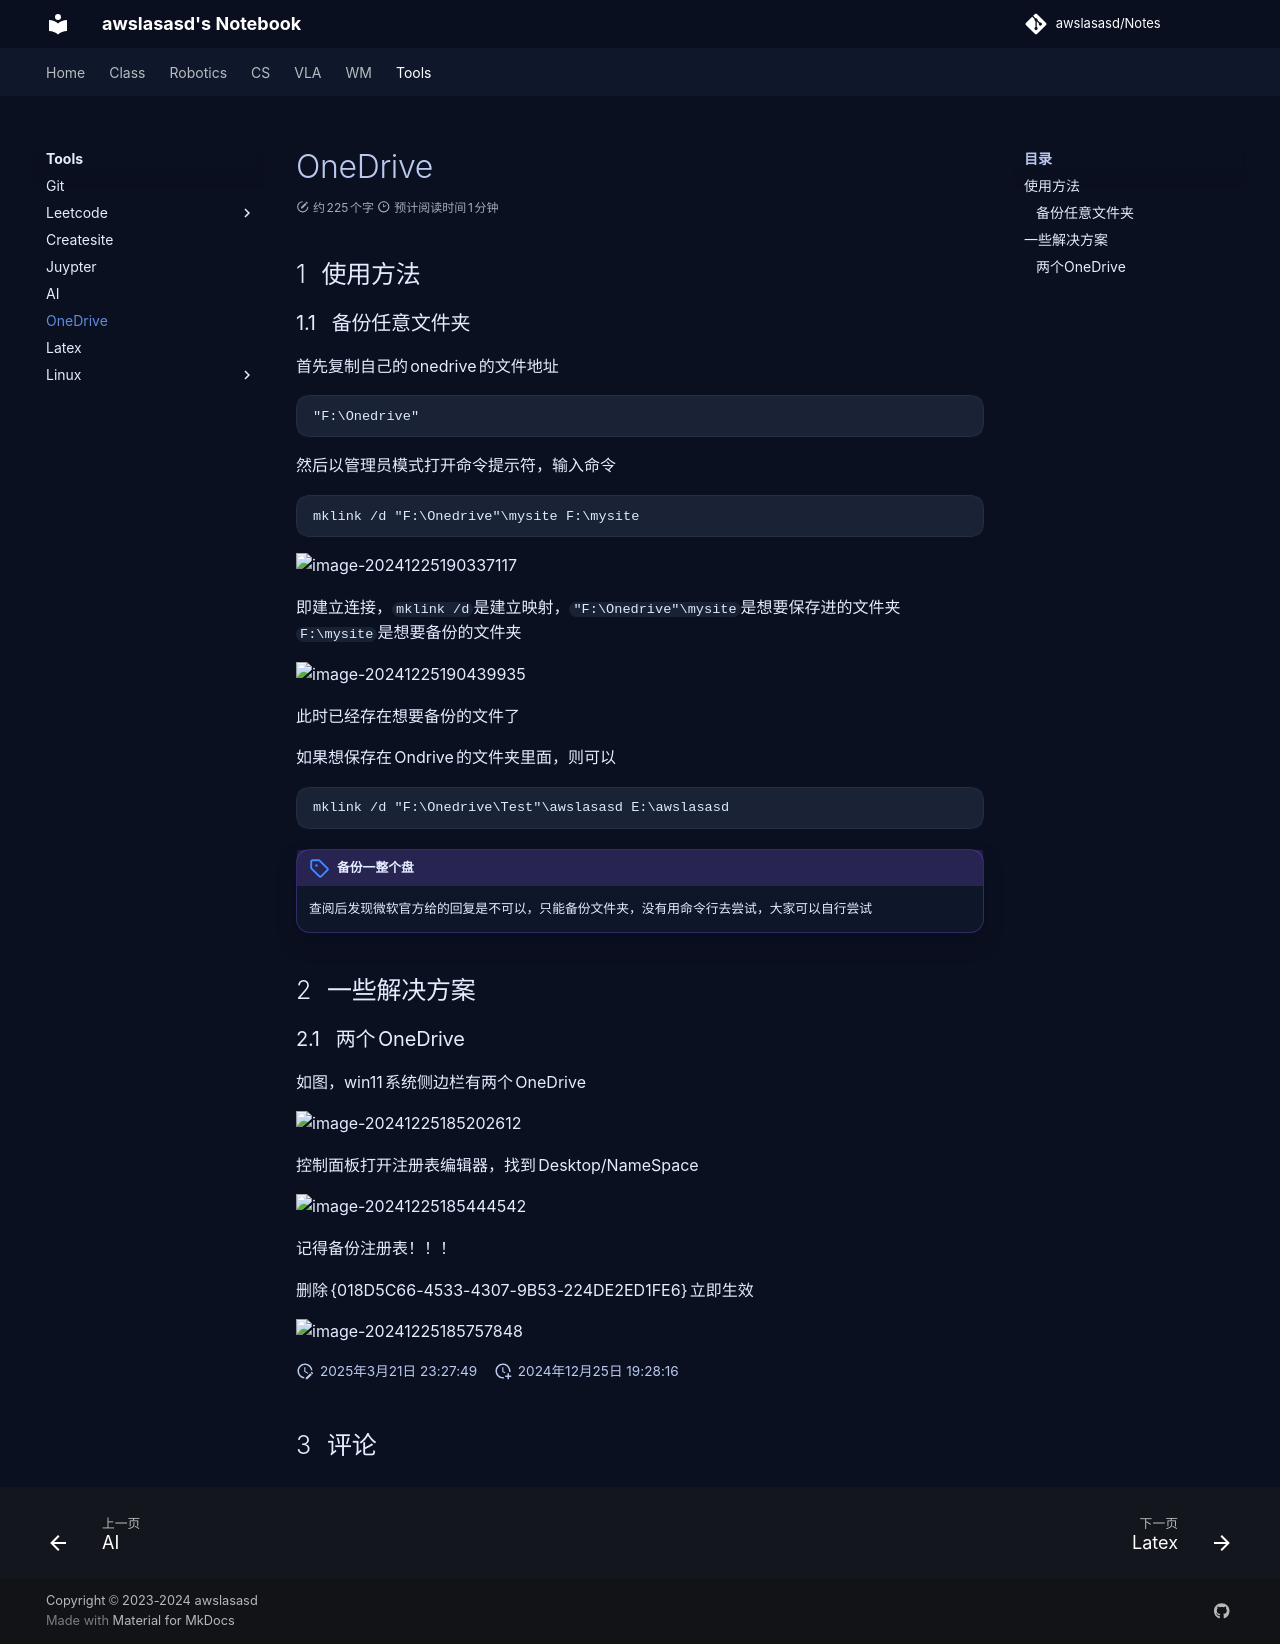

repository: awslasasd/awslasasd.github.io · page: Tools/OneDrive/index.html · generator: mkdocs

---
comments: true
---

# OneDrive

## 使用方法

### 备份任意文件夹

首先复制自己的onedrive的文件地址

```
"F:\Onedrive"
```

然后以管理员模式打开命令提示符，输入命令

```
mklink /d "F:\Onedrive"\mysite F:\mysite 
```

![image-20241225190337117](https://zyysite.oss-cn-hangzhou.aliyuncs.com/202412251903150.png)

即建立连接，`mklink /d`是建立映射，`"F:\Onedrive"\mysite`是想要保存进的文件夹 `F:\mysite`是想要备份的文件夹

![image-20241225190439935](https://zyysite.oss-cn-hangzhou.aliyuncs.com/202412251904039.png)

此时已经存在想要备份的文件了

如果想保存在Ondrive的文件夹里面，则可以

```
mklink /d "F:\Onedrive\Test"\awslasasd E:\awslasasd 
```



!!! note "备份一整个盘"
	查阅后发现微软官方给的回复是不可以，只能备份文件夹，没有用命令行去尝试，大家可以自行尝试<br>



## 一些解决方案

### 两个OneDrive

如图，win11系统侧边栏有两个OneDrive

![image-20241225185202612](https://zyysite.oss-cn-hangzhou.aliyuncs.com/202412251852758.png)

控制面板打开注册表编辑器，找到Desktop/NameSpace

![image-20241225185444542](https://zyysite.oss-cn-hangzhou.aliyuncs.com/202412251854591.png)

记得备份注册表！！！

删除{018D5C66-4533-4307-9B53-224DE2ED1FE6}立即生效

![image-20241225185757848](https://zyysite.oss-cn-hangzhou.aliyuncs.com/202412251857001.png)
